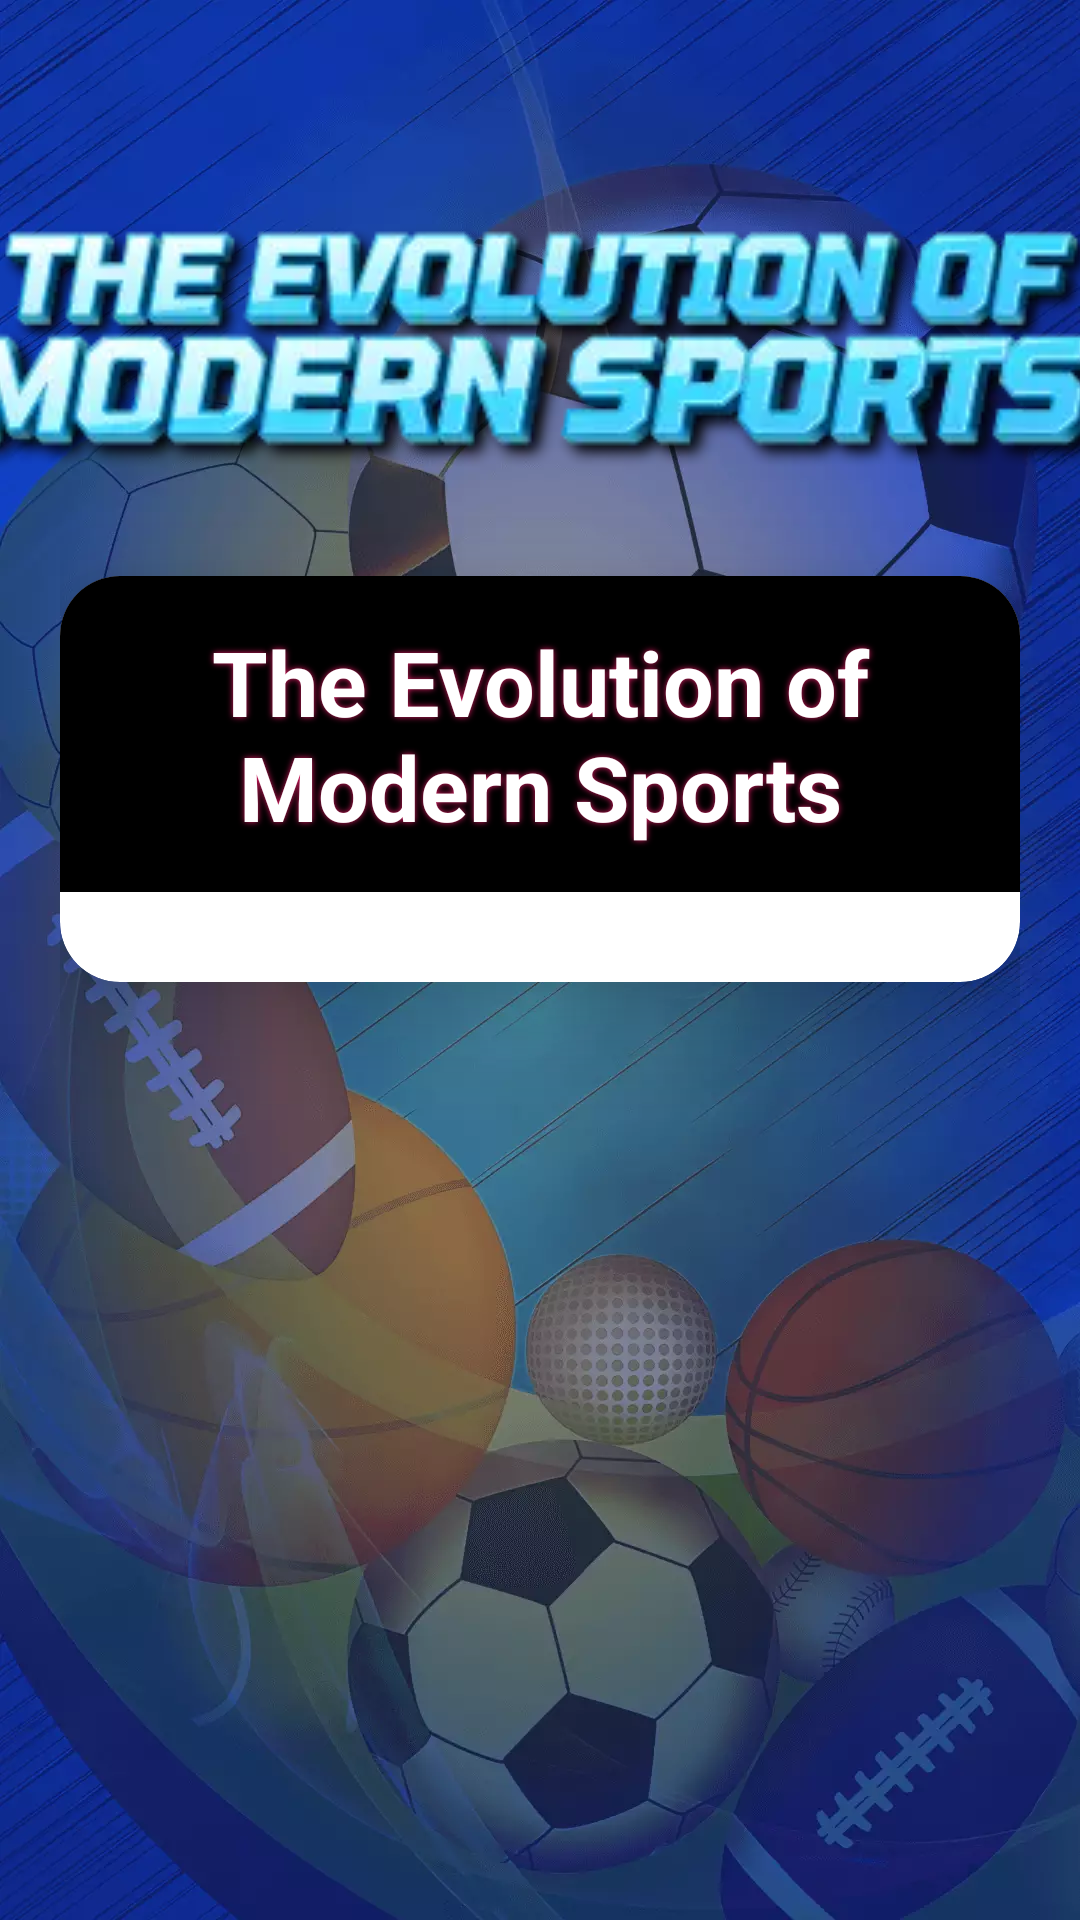

This screen was rendered from an Android layout file. Write that file and the resources it references.
<!-- AndroidManifest.xml: application theme Theme.TheEvolutionOfModernSports -->
<!-- res/layout/fragment_second.xml -->
<?xml version="1.0" encoding="utf-8"?>
<androidx.constraintlayout.widget.ConstraintLayout xmlns:android="http://schemas.android.com/apk/res/android"
    xmlns:app="http://schemas.android.com/apk/res-auto"
    xmlns:tools="http://schemas.android.com/tools"
    android:layout_width="match_parent"
    android:layout_height="match_parent"
    android:layout_gravity="center"
    android:background="@drawable/bg"
    android:gravity="center"
    android:orientation="vertical"
    android:paddingBottom="30dp"
    tools:context=".SecondFragment">

    <ImageView
        android:id="@+id/top_curve"
        android:layout_width="match_parent"
        android:layout_height="250dp"
        android:layout_gravity="center_horizontal"
        android:layout_marginStart="-100dp"
        android:layout_marginLeft="-100dp"
        android:layout_marginEnd="-100dp"
        android:layout_marginRight="-100dp"
        android:src="@drawable/top_shape"
        app:layout_constraintBottom_toTopOf="parent"
        app:layout_constraintEnd_toEndOf="parent"
        app:layout_constraintHorizontal_bias="0.0"
        app:layout_constraintStart_toStartOf="parent"
        app:layout_constraintTop_toTopOf="parent" />

    <ImageView
        android:id="@+id/registration_title"
        android:layout_width="match_parent"
        android:layout_height="wrap_content"
        android:layout_gravity="center_horizontal"
        android:layout_marginTop="-100dp"
        android:gravity="center"
        android:padding="8dp"
        android:scaleType="centerCrop"
        android:src="@drawable/navbar"
        app:layout_constraintEnd_toEndOf="parent"
        app:layout_constraintStart_toStartOf="parent"
        app:layout_constraintTop_toBottomOf="@+id/top_curve" />


    <LinearLayout
        android:layout_width="match_parent"
        android:layout_height="match_parent"
        android:layout_marginTop="172dp"
        android:paddingBottom="10dp"
        android:paddingHorizontal="20dp"
        app:layout_constraintBaseline_toBottomOf="@+id/registration_title"
        app:layout_constraintTop_toTopOf="parent"
        tools:layout_editor_absoluteX="0dp">

        <androidx.cardview.widget.CardView
            android:layout_width="match_parent"
            android:layout_height="wrap_content"
            android:layout_marginTop="20sp"
            app:cardCornerRadius="20dp"
            app:cardElevation="20dp">

            <LinearLayout
                android:layout_width="match_parent"
                android:layout_height="wrap_content"
                android:orientation="vertical">

                <TextView
                    android:id="@+id/TitleBar"
                    android:layout_width="match_parent"
                    android:layout_height="wrap_content"
                    android:layout_gravity="center_horizontal"
                    android:background="@color/black"
                    android:gravity="center"
                    android:padding="15dp"
                    android:shadowColor="@color/colorAccent"
                    android:shadowRadius="5"
                    android:text="@string/app_name"
                    android:textColor="@color/white"
                    android:textSize="30sp"
                    android:textStyle="bold" />

                <androidx.recyclerview.widget.RecyclerView
                    android:id="@+id/recycler"
                    android:layout_width="match_parent"
                    android:layout_height="match_parent"
                    android:layout_margin="5dp"
                    android:paddingBottom="20dp" />


                <ScrollView
                    android:layout_width="match_parent"
                    android:layout_height="wrap_content">

                    <TextView
                        android:id="@+id/abouuuut"
                        android:layout_width="match_parent"
                        android:layout_height="wrap_content"
                        android:layout_margin="20dp"
                        android:scrollbars="none"
                        android:text="@string/app_name"
                        android:textColor="@color/colorPrimaryDark"
                        android:textSize="20sp"
                        android:visibility="gone" />
                </ScrollView>
            </LinearLayout>
        </androidx.cardview.widget.CardView>
    </LinearLayout>
</androidx.constraintlayout.widget.ConstraintLayout>
<!-- resources referenced by this layout -->
<resources>
  <color name="black">#FF000000</color>
  <color name="colorAccent">#D81B60</color>
  <color name="colorPrimaryDark">#00574B</color>
  <color name="white">#FFFFFFFF</color>
  <!-- drawable bg: webp bitmap (drawable, 81240 bytes) -->
  <!-- drawable navbar: webp bitmap (drawable, 16884 bytes) -->
  <string name="app_name">The Evolution of Modern Sports</string>
  <style name="Theme.TheEvolutionOfModernSports" parent="Base.Theme.TheEvolutionOfModernSports" />
  <style name="Base.Theme.TheEvolutionOfModernSports" parent="Theme.Material3.DayNight.NoActionBar">
          
          
          <item name="android:statusBarColor">#C3F7FF</item>
      </style>
</resources>
